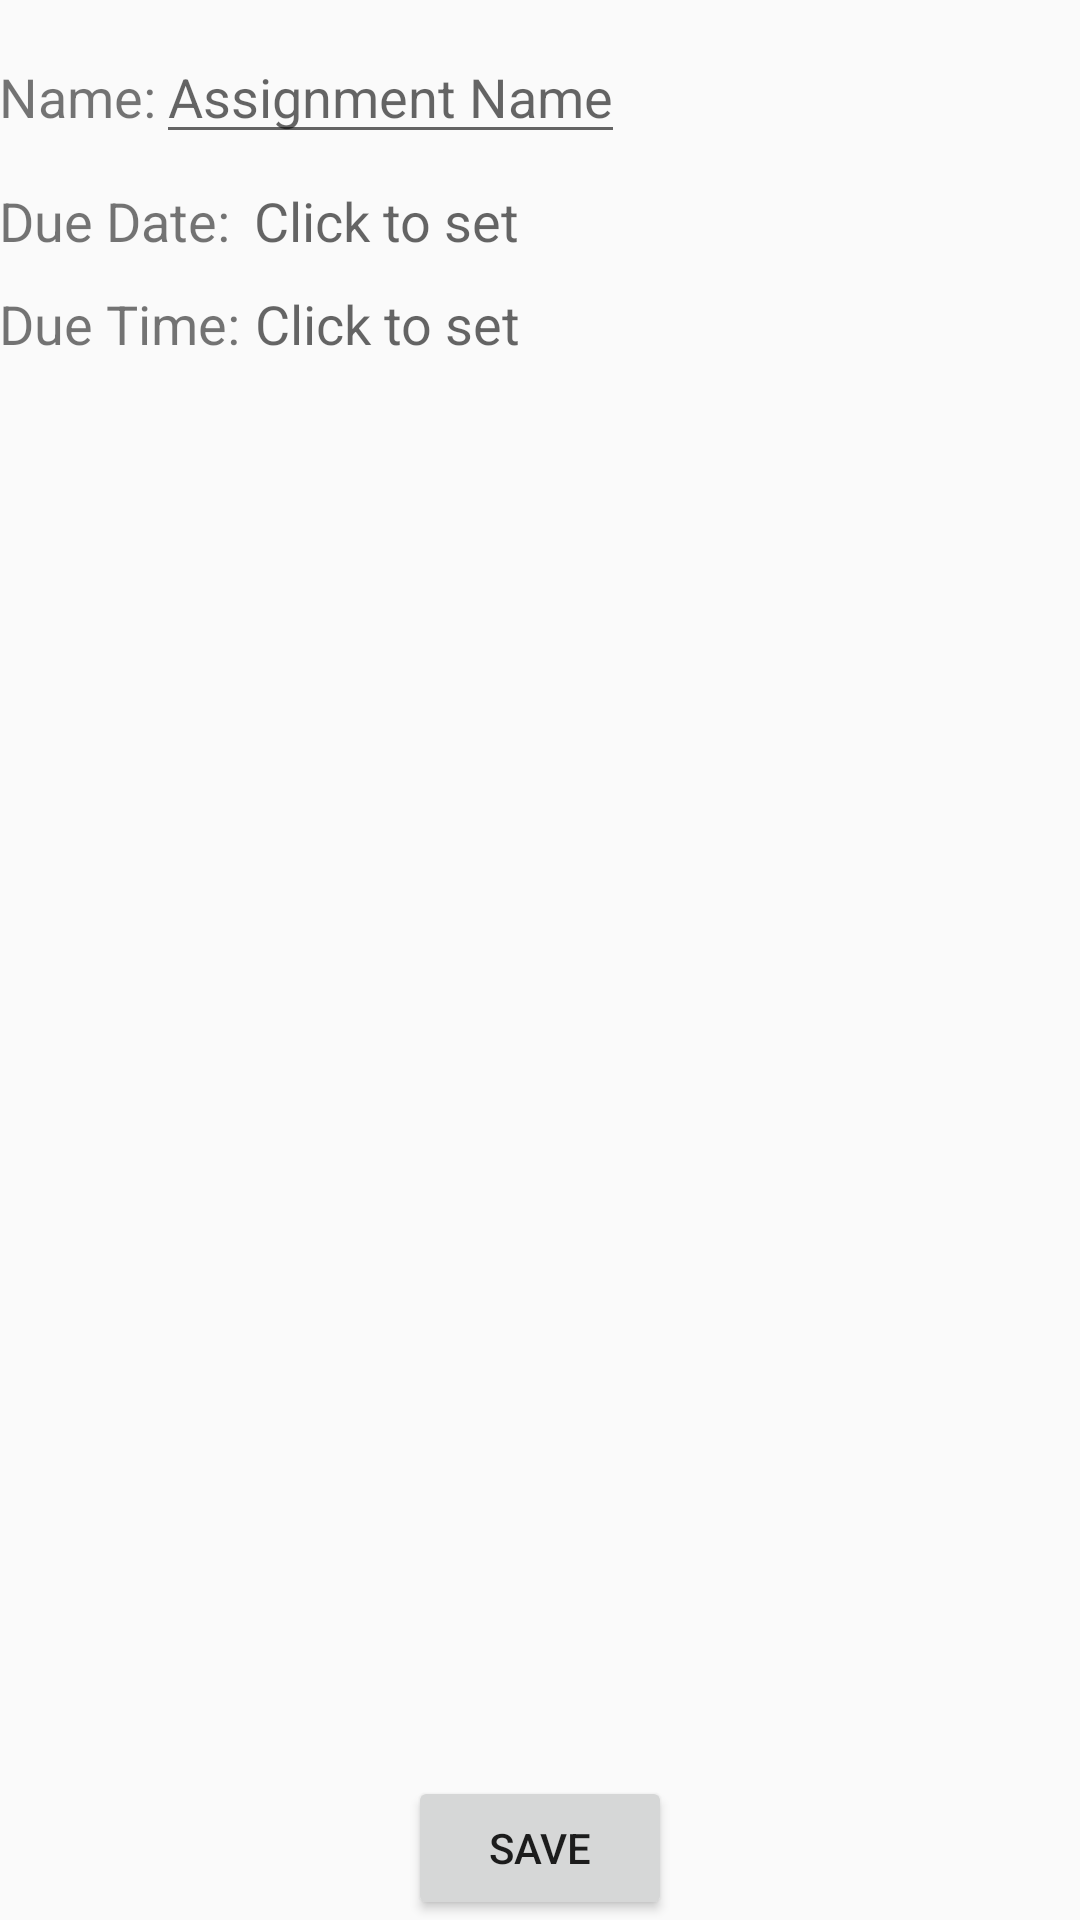

Android layout source for this screen:
<!-- AndroidManifest.xml: application theme CustomActionBarTheme -->
<!-- res/layout/activity_new_assignment.xml -->
<LinearLayout xmlns:android="http://schemas.android.com/apk/res/android"
    xmlns:tools="http://schemas.android.com/tools" android:layout_width="match_parent"
    android:layout_height="match_parent" android:paddingLeft="@dimen/activity_horizontal_margin"
    android:paddingRight="@dimen/activity_horizontal_margin"
    android:paddingTop="@dimen/activity_vertical_margin"
    android:paddingBottom="@dimen/activity_vertical_margin"
    android:orientation="vertical"
    tools:context="com.alexpavel.simpleassignmentplanner.NewAssignment">

    <LinearLayout
        android:paddingTop="10dp"
        android:layout_width="wrap_content"
        android:layout_height="wrap_content" android:orientation="horizontal">
        <TextView android:text="Name:" android:layout_width="wrap_content"
            android:layout_height="wrap_content"
            android:textSize="18sp" />
        <EditText android:id="@+id/assignment_name"
            android:layout_width="wrap_content"
            android:layout_height="wrap_content"
            android:hint="@string/new_assignment_name"/>
    </LinearLayout>
    <LinearLayout
        android:paddingTop="10dp"
        android:layout_width="wrap_content"
        android:layout_height="wrap_content" android:orientation="horizontal">
        <TextView android:text="Due Date:" android:layout_width="wrap_content"
            android:layout_height="wrap_content"
            android:textSize="18sp"
            android:paddingRight="3dp" />
        <TextView android:id="@+id/assignment_due_date"
            android:paddingLeft="5dp"
            android:layout_width="wrap_content"
            android:textColor="#000000"
            android:layout_height="wrap_content"
            android:textSize = "18sp"
            android:hint="@string/course_time" />
    </LinearLayout>
    <LinearLayout
        android:paddingTop="10dp"
        android:layout_width="wrap_content"
        android:layout_height="wrap_content" android:orientation="horizontal">
        <TextView android:text="Due Time:" android:layout_width="wrap_content"
            android:layout_height="wrap_content"
            android:textSize="18sp"
            android:paddingRight="0dp" />
        <TextView android:id="@+id/assignment_due_time"
            android:paddingLeft="5dp"
            android:layout_width="wrap_content"
            android:layout_height="wrap_content"
            android:textSize="18sp"
            android:textColor="#000000"
            android:hint="@string/course_time" />
    </LinearLayout>
    <RelativeLayout
        android:layout_width="fill_parent"
        android:layout_height="fill_parent" android:orientation="horizontal" >
        <Button android:layout_centerInParent="true"
            android:layout_alignParentBottom="true"
            android:layout_width="wrap_content"
            android:layout_height="wrap_content"
            android:text="@string/save"
            android:onClick="saveCourse"/>

    </RelativeLayout>

</LinearLayout>
<!-- resources referenced by this layout -->
<resources>
  <string name="course_time">Click to set</string>
  <string name="new_assignment_name">Assignment Name</string>
  <string name="save">Save</string>
  <style name="CustomActionBarTheme" parent="@style/Theme.AppCompat.Light.DarkActionBar">
          <item name="android:actionBarStyle">@style/MyActionBar</item>
          <item name="actionBarStyle">@style/MyActionBar</item>
      </style>
  <style name="MyActionBar" parent="@style/Widget.AppCompat.Light.ActionBar.Solid">
          <item name="android:background">@color/accentColor</item>
          <item name="background">@color/accentColor</item>
          <item name="colorPrimary">@color/accentColor</item>
          <item name="colorPrimaryDark">@color/accentColorDark</item>
      </style>
  <item name="accentColor" type="color">#00CCFF</item>
  <item name="accentColorDark" type="color">#0093B8</item>
</resources>
